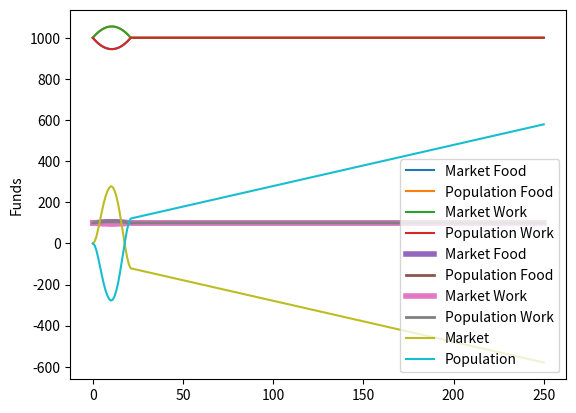

The script that saved this image:
from __future__ import annotations

from typing import List, Union, Tuple

import matplotlib.pyplot as plt


class Transaction(object):
    def __init__(self, name, price, owner, callback):
        self.Name = name
        self.Price = price
        self.Owner = owner
        self.Callback = callback

    @classmethod
    def empty(cls):
        return Transaction("", 0, None, None)

    def __str__(self):
        return f"{self.Owner}//{self.Name}:{self.Price}"

    def __repr__(self):
        return str(self)


class Market(object):
    def __init__(self, name: str, sell_offers: List[Transaction], buy_offers: List[Transaction], storage: dict = None):
        self.Name = name
        self.Sell_Offers = sell_offers
        self.Buy_Offers = buy_offers
        self.Storage = storage if storage else {}
        self.Funds = 0

    def __repr__(self):
        return self.Name

    def price(self, good: str):
        store = self.Storage.get(good, None)
        if store is not None:
            if store[0] == 0:
                return store[1] * 150
            else:
                return int(100 * store[1] / store[0])
        else:
            relevant = max([x for x in self.Sell_Offers + self.Buy_Offers if x.Name == good], key=lambda x: x.Price)
            return relevant.Price

    def handle_transaction(self, transaction=None, price=None, buying=None):
        if transaction:
            if buying:
                print(f"{self.Name} is buying {transaction.Name} "
                      f"from {transaction.Owner} "
                      f"for {price}")
                self.Funds -= price
                newstore = self.Storage.get(transaction.Name, [0, 0])
                newstore[0] += 1
                self.Storage[transaction.Name] = newstore
                print(f"bringing storage to {self.Storage[transaction.Name][0]}/{self.Storage[transaction.Name][1]} "
                      f"and funds to {self.Funds}.")
            else:
                print(f"{self.Name} is selling {transaction.Name} "
                      f"to {transaction.Owner} "
                      f"for {price}")
                self.Funds += price
                newstore = self.Storage.get(transaction.Name, [0, 0])
                newstore[0] -= 1
                if newstore[0] < 0:
                    raise Exception(f"sold nonexistant good: {transaction.Name}")
                self.Storage[transaction.Name] = newstore
                print(f"bringing storage to {self.Storage[transaction.Name][0]}/{self.Storage[transaction.Name][1]} "
                      f"and funds to {self.Funds}.")

    @staticmethod
    def cull(l):
        del [l[:-10]]

    def provision(self):

        self.cull(self.Sell_Offers)
        self.cull(self.Buy_Offers)

        for k in self.Storage.keys():
            p = self.price(k)
            # print(f"{k}: {self.Storage[k][0]}/{self.Storage[k][1]} = {p}")
            if self.Storage[k][0] + 0 < self.Storage[k][1]:
                print(f"{self.Name} trying to buy {k} at {p}")
                if self.buy(Transaction(k, p, self, lambda x, y: self.handle_transaction(x, y, True))):
                    print("success")
            elif self.Storage[k][0] - 0 > self.Storage[k][1]:
                print(f"{self.Name} trying to sell {k} at {p}")
                if self.sell(Transaction(k, p, self, lambda x, y: self.handle_transaction(x, y, False))):
                    print("success")
        self.profiteer()

    def profiteer(self):
        self.cull(self.Sell_Offers)
        self.cull(self.Buy_Offers)

        for k in self.Storage.keys():
            p = self.price(k)
            mintrans = min([x for x in self.Sell_Offers
                            if x.Owner != self
                            and x.Name == k],
                           key=lambda x: x.Price, default=Transaction.empty())
            maxtrans = max([x for x in self.Buy_Offers if x.Owner != self and x.Name == k],
                           key=lambda x: x.Price, default=Transaction.empty())
            if maxtrans.Price > p:
                print(f"{self.Name} trying to profiteer by selling at {p} "
                      f"since market price is {maxtrans.Price} at size {self.Buy_Offers}|{self.Sell_Offers}")
                self.sell(Transaction(k, p, self, lambda x, y: self.handle_transaction(x, y, False)))
            elif mintrans.Name and (mintrans.Price < p):
                print(f"{self.Name} trying to profiteer by buying at {p} "
                      f"since market price is {mintrans.Price} at size {self.Buy_Offers}|{self.Sell_Offers}")
                self.buy(Transaction(k, p, self, lambda x, y: self.handle_transaction(x, y, True)))
        # print()

    def marketstate(self):
        print(f"{self.Name} funds: {self.Funds}")
        print(self.Storage)
        for k in set([x.Name for x in self.Buy_Offers + self.Sell_Offers] + list(self.Storage.keys())):
            print(f"{k} : \n"
                  f"Buying {len([x for x in self.Buy_Offers if x and x.Name == k])}:"
                  f"{sorted([x for x in self.Buy_Offers if x and x.Name == k], key=lambda x: x.Price)}\n"
                  f"Selling {len([x for x in self.Sell_Offers if x and x.Name == k])}:"
                  f"{sorted([x for x in self.Sell_Offers if x and x.Name == k], key=lambda x: x.Price)}")

    def buy(self, offer: Union[Transaction, Tuple[str, Market]], instant=False):
        if not isinstance(offer, Transaction):
            return self.buy(
                Transaction(offer[0], self.price(offer[0]), offer[1],
                            lambda x, y: offer[1].handle_transaction(x, y, True)), True)
        fill_order = min([x for x in self.Sell_Offers
                          if x.Name == offer.Name
                          and x.Price <= offer.Price
                          and x.Owner != offer.Owner],
                         key=lambda x: x.Price, default=Transaction.empty())
        if fill_order.Owner and (fill_order.Owner is not None):
            self.Sell_Offers.remove(fill_order)
            fill_order.Callback(offer, fill_order.Price)
            offer.Callback(fill_order, fill_order.Price)
            self.provision()
            return True
        else:
            if not instant:
                self.Buy_Offers.append(offer)
            elif self.price(offer.Name) == offer.Price:
                self.handle_transaction(offer, offer.Price, False)
                offer.Callback(Transaction(offer.Name, offer.Price, self, None), offer.Price)
                return True

            return False

    def sell(self, offer: Union[Transaction, Tuple[str, Market]], instant=False):
        if not isinstance(offer, Transaction):
            return self.sell(
                Transaction(offer[0], self.price(offer[0]), offer[1],
                            lambda x, y: offer[1].handle_transaction(x, y, False)), True)
        fill_order = max([x for x in self.Buy_Offers
                          if x.Name == offer.Name
                          and x.Price >= offer.Price
                          and x.Owner != offer.Owner],
                         key=lambda x: x.Price, default=Transaction.empty())
        if fill_order.Owner and (fill_order.Owner is not None):
            self.Buy_Offers.remove(fill_order)
            fill_order.Callback(offer, fill_order.Price)
            offer.Callback(fill_order, fill_order.Price)
            self.provision()
            print()
            return True
        else:
            if not instant:
                self.Sell_Offers.append(offer)
            elif self.price(offer.Name) == offer.Price:
                self.handle_transaction(offer, offer.Price, True)
                offer.Callback(Transaction(offer.Name, offer.Price, self, None), offer.Price)
                return True

            return False


sut = Market("Market", [], [], {"Food": [1000, 1000],
                                "Work": [1000, 1000]
                                })
pop = Market("Population", [], [], {"Food": [1000, 1000],
                                    "Work": [1000, 1000]
                                    })

funds = {x: [0] for x in [sut, pop]}
amt = {}
price_dev = {}
for x in funds.keys():
    amt[x] = {}
    price_dev[x] = {}
    for g in x.Storage.keys():
        amt[x][g] = [x.Storage[g][0]]
        price_dev[x][g] = [x.price(g)]

i = 0
popsize = 10
farmsize = 0

while i < 250:
    i += 1
    print("day", i)
    sut.provision()
    curpop = 0
    starvation = 0
    for x in range(int(popsize)):
        sut.buy(("Food", pop))
        sut.sell(("Work", pop))
    #popsize += 1 if (sut.price("Work") + 1) >= sut.price("Food") else -1

    worked = 0
    for x in range(farmsize):
        if sut.price("Work") < sut.price("Food"):
            print("buying work for the farm at", sut.price("Work"))
            sut.buy(("Work", pop))
            sut.sell(("Food", pop))
            worked += 1
        sut.provision()
    if worked == farmsize:
        farmsize += 1
    elif worked == 0:
        farmsize = max(1, farmsize - 1)
    print("Farmsize is", farmsize, "popsize is", popsize)

    for x in funds.keys():
        funds[x].append(x.Funds)
        for g in sut.Storage.keys():
            amt[x][g].append(x.Storage[g][0])
            price_dev[x][g].append(x.price(g))

    print(">>>>>", sut.Funds)
sut.marketstate()

for g in sut.Storage.keys():
    for x in funds.keys():
        plt.plot(amt[x][g], label=x.Name + " " + g)
plt.ylabel("Amount")
plt.legend()
plt.show()
for g in sut.Storage.keys():
    for x in funds.keys():
        plt.plot(price_dev[x][g], label=x.Name + " " + g, linewidth=4 if x == sut else 2)
plt.ylabel("Price")
plt.legend()
plt.show()
for x in funds.keys():
    plt.plot(funds[x], label=x.Name)
plt.ylabel("Funds")
plt.legend()
plt.show()
